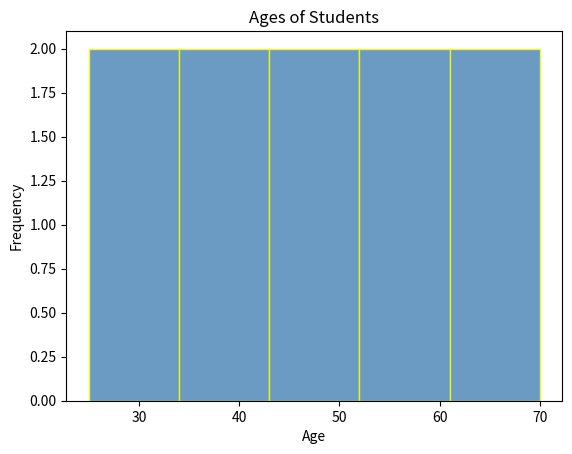

This figure's Python source:
# description: distribution of ages of students

import matplotlib.pyplot as plt


ages = [25, 30, 35, 40, 45, 50, 55, 60, 65, 70]

plt.hist(ages, bins=5, color="steelblue", edgecolor="yellow", alpha=0.8)
plt.title("Ages of Students")
plt.xlabel("Age")
plt.ylabel("Frequency")
plt.show()

'''
bins means the number of bars in the histogram
color means the color of the bars
edgecolor means the color of the edges of the bars
title means the title of the histogram
xlabel means the label of the x-axis
ylabel means the label of the y-axis
show means to show the histogram
alpha means the transparency of the bars
'''
